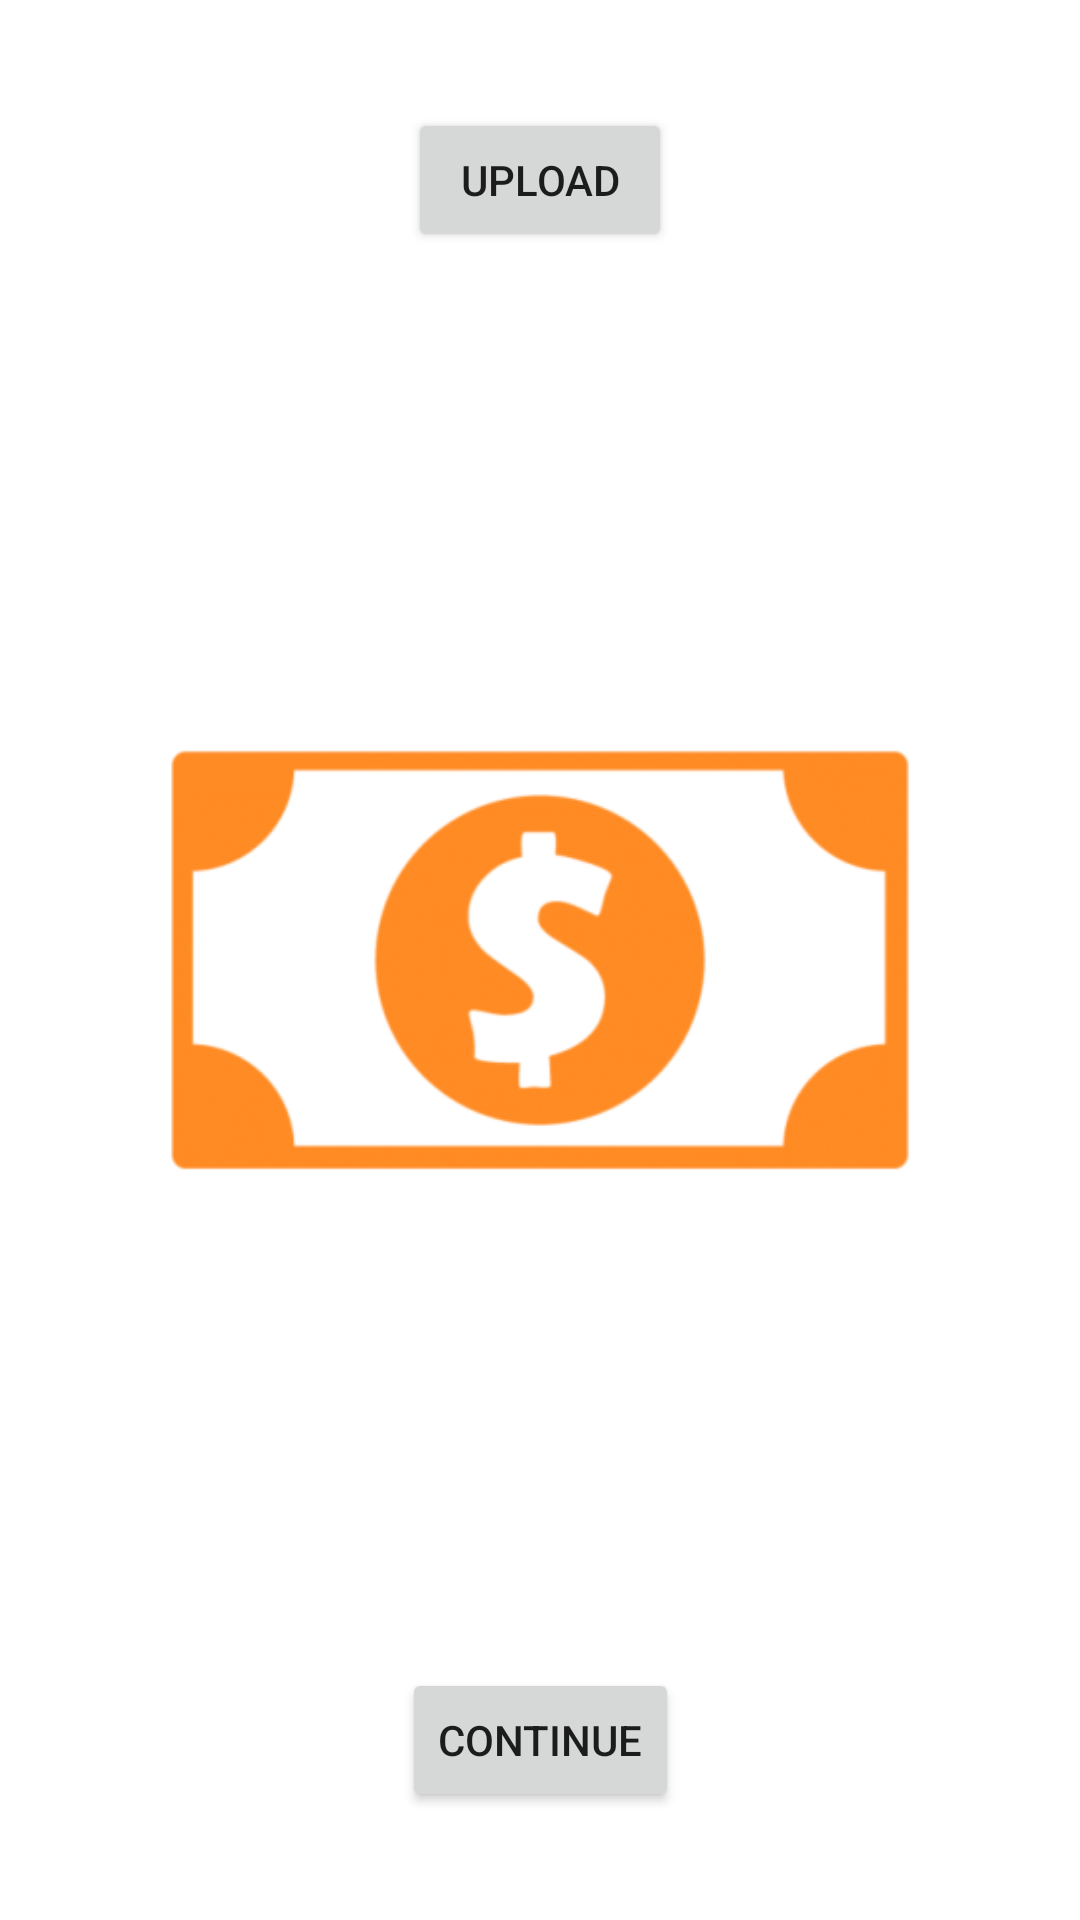

Android layout source for this screen:
<!-- AndroidManifest.xml: application theme Theme.AppCompat.Light.NoActionBar.FullScreen -->
<!-- res/layout/activity_profile_photo.xml -->
<?xml version="1.0" encoding="utf-8"?>
<androidx.constraintlayout.widget.ConstraintLayout xmlns:android="http://schemas.android.com/apk/res/android"
    xmlns:app="http://schemas.android.com/apk/res-auto"
    xmlns:tools="http://schemas.android.com/tools"
    android:layout_width="match_parent"
    android:layout_height="match_parent"
    tools:context=".ProfilePhoto">

    <Button
        android:layout_width="wrap_content"
        android:layout_height="wrap_content"
        android:text="upload"
        app:layout_constraintLeft_toLeftOf="parent"
        app:layout_constraintRight_toRightOf="parent"
        app:layout_constraintTop_toTopOf="parent"
        app:layout_constraintBottom_toTopOf="@+id/imgView"
        android:id="@+id/upload_btn"
        tools:ignore="MissingConstraints"
        android:onClick="captureImage"/>

    <ImageView
        android:id="@+id/imgView"
        android:layout_width="match_parent"
        android:layout_height="400dp"
        app:layout_constraintBottom_toTopOf="@+id/continueButton"
        app:layout_constraintHorizontal_bias="1.0"
        app:layout_constraintLeft_toLeftOf="parent"
        app:layout_constraintRight_toRightOf="parent"
        app:layout_constraintTop_toBottomOf="@+id/upload_btn"
        android:src="@drawable/ibytes1"/>

    <Button
        android:layout_width="wrap_content"
        android:layout_height="wrap_content"
        android:text="Continue"
        app:layout_constraintLeft_toLeftOf="parent"
        app:layout_constraintRight_toRightOf="parent"
        app:layout_constraintBottom_toBottomOf="parent"
        app:layout_constraintTop_toBottomOf="@+id/imgView"
        android:id="@+id/continueButton"
        android:onClick="selectPhoto"/>
</androidx.constraintlayout.widget.ConstraintLayout>
<!-- resources referenced by this layout -->
<resources>
  <!-- drawable ibytes1: png bitmap (drawable, 43466 bytes) -->
  <style name="Theme.AppCompat.Light.NoActionBar.FullScreen" parent="Theme.MaterialComponents.Light.NoActionBar">
          <item name="android:windowNoTitle">true</item>
          <item name="android:windowActionBar">false</item>
          <item name="android:windowFullscreen">true</item>
          <item name="android:windowContentOverlay">@null</item>
          <item name="materialAlertDialogTheme">@style/ThemeOverlay.MaterialComponents.MaterialAlertDialog</item>
      </style>
</resources>
